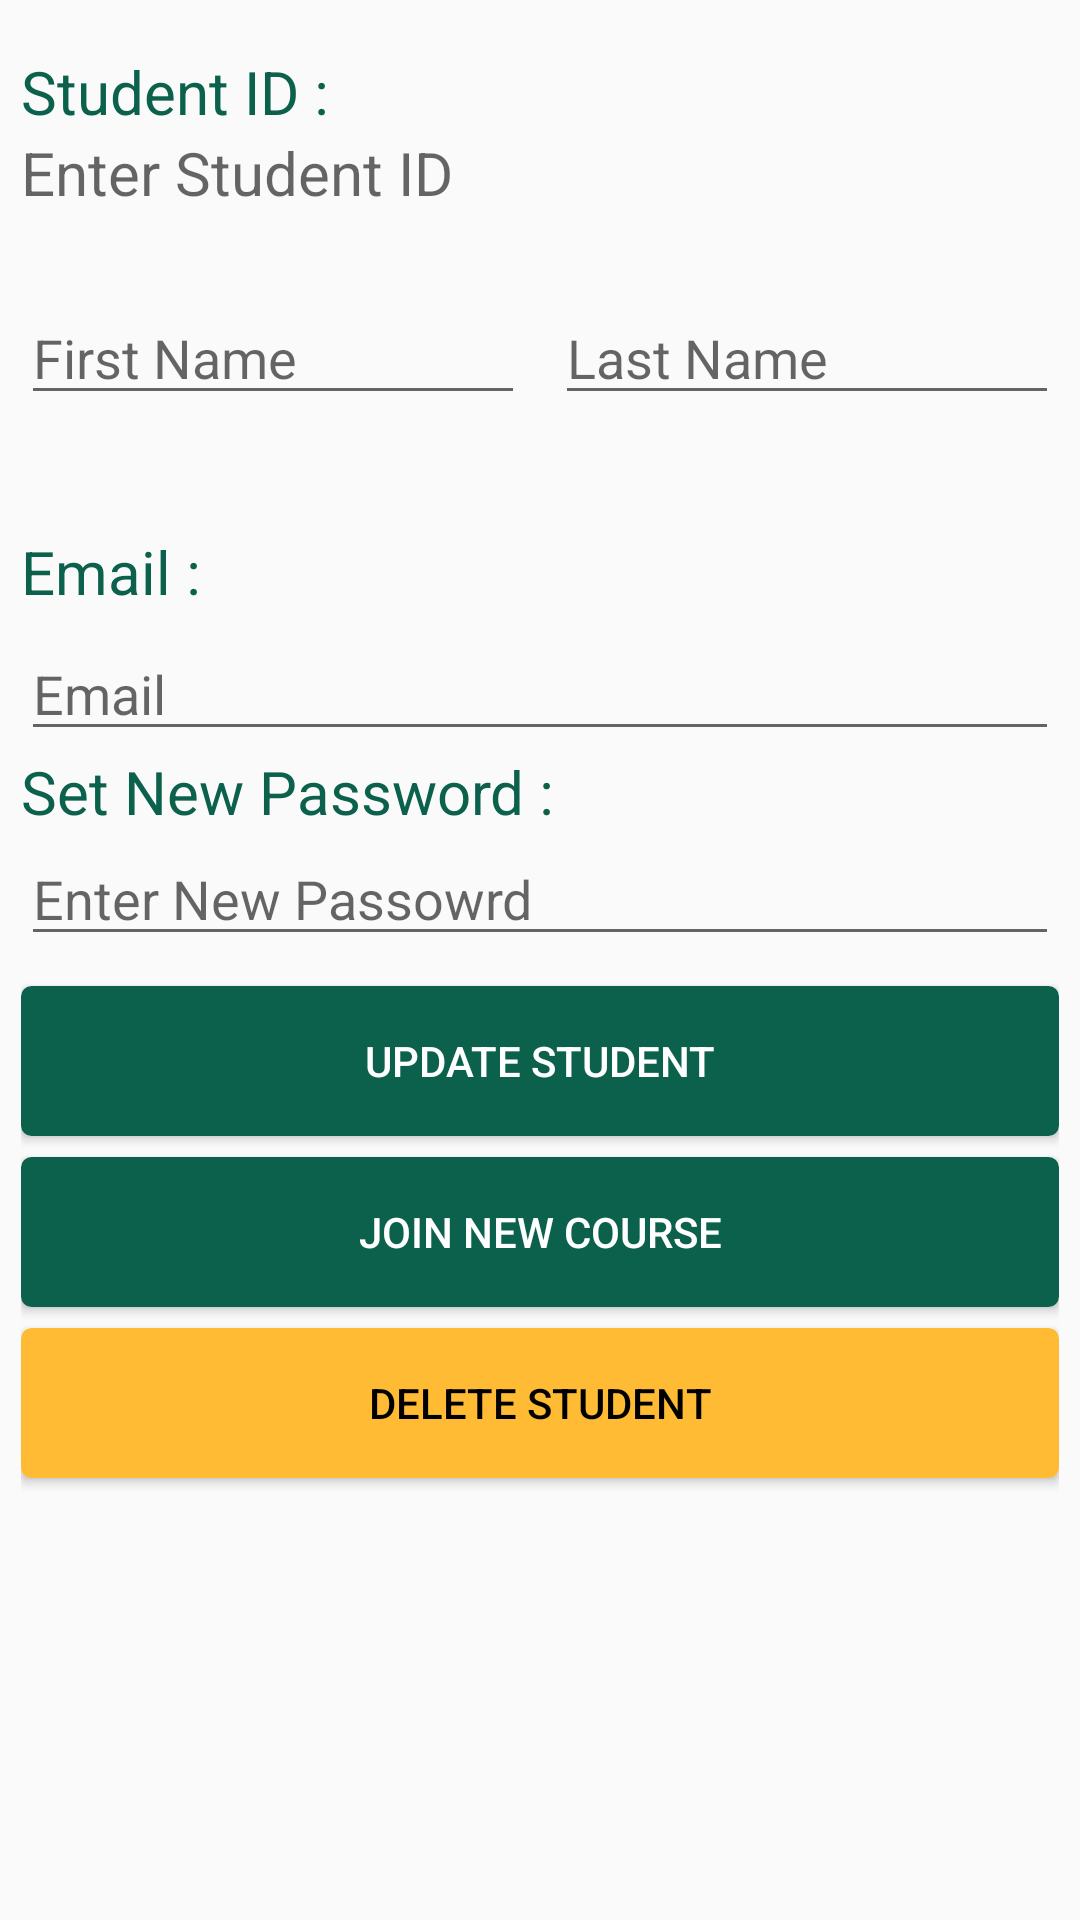

This screen was rendered from an Android layout file. Write that file and the resources it references.
<!-- AndroidManifest.xml: application theme AppTheme -->
<!-- res/layout/activity_manage__student.xml -->
<?xml version="1.0" encoding="utf-8"?>
<LinearLayout xmlns:android="http://schemas.android.com/apk/res/android"
    xmlns:app="http://schemas.android.com/apk/res-auto"
    xmlns:tools="http://schemas.android.com/tools"
    android:layout_width="match_parent"
    android:layout_height="match_parent"
    android:orientation="vertical"
android:padding="7dp"
    tools:context="com.example.mm_kau.smartattendance.Manage_Student">



    <LinearLayout
        android:layout_width="match_parent"
        android:layout_height="80dp"
        android:layout_marginTop="10dp"
        android:orientation="vertical">

        <TextView
            android:id="@+id/textView"
            android:layout_width="match_parent"
            android:layout_height="wrap_content"
            android:text="Student ID :"
            android:textColor="#0B614B"
            android:textSize="20sp"

            />

        <TextView
            android:id="@+id/TextForViewStudentID"
            android:layout_width="match_parent"
            android:layout_height="40dp"
            android:textColor="@android:color/black"
            android:hint="Enter Student ID"
            android:maxLength="7"
            android:textSize="20dp" />

        />

    </LinearLayout>

    <LinearLayout
        android:layout_width="match_parent"
        android:layout_height="80dp"
        android:orientation="horizontal">

        <EditText
            android:id="@+id/editTextFor_S_Fname_manage"
            android:layout_width="wrap_content"
            android:layout_height="wrap_content"
            android:layout_marginRight="5dp"
            android:layout_weight="1"
            android:ems="10"
            android:maxLength="20"
            android:hint="First Name"
            android:inputType="textPersonName" />

        <EditText
            android:id="@+id/editTextFor_S_Lname_Manage"
            android:layout_width="wrap_content"
            android:layout_height="wrap_content"
            android:layout_marginLeft="5dp"
            android:layout_weight="1"
            android:ems="10"
            android:maxLength="20"
            android:hint="Last Name"
            android:inputType="textPersonName" />
    </LinearLayout>

    <LinearLayout

        android:layout_width="match_parent"
        android:layout_height="match_parent"
        android:orientation="vertical">

        <TextView
            android:id="@+id/textViewEm"
            android:layout_width="match_parent"
            android:layout_height="wrap_content"
            android:text="Email :"
            android:textColor="#0B614B"
            android:textSize="20sp"
            />

        <EditText
            android:layout_marginTop="5dp"
            android:id="@+id/editText_S_Email_Manage"
            android:layout_width="match_parent"
            android:layout_height="wrap_content"
            android:ems="10"
            android:hint="Email"
            android:maxLength="30"
            android:inputType="textEmailAddress" />

        <TextView
            android:id="@+id/textViewPm"
            android:layout_width="match_parent"
            android:layout_height="wrap_content"
            android:text="Set New Password :"
            android:textColor="#0B614B"
            android:textSize="20sp"
            />

        <EditText
            android:id="@+id/editText_S_Pass"
            android:layout_width="match_parent"
            android:layout_height="wrap_content"
            android:ems="10"
            android:hint="Enter New Passowrd"
            android:maxLength="30"
            android:inputType="textPassword" />

        <Button
            android:id="@+id/buttonOfUpdateStudent"
            android:layout_width="match_parent"
            android:layout_height="50dp"
            android:layout_marginTop="10dp"
            android:text="Update Student"
            android:background="@drawable/my_button"
            android:textColor="@android:color/white"
            />

        <Button
            android:id="@+id/buttonOfAddNewCourseForStudent"
            android:layout_width="match_parent"
            android:layout_height="50dp"
            android:layout_marginTop="7dp"
            android:text="join New Course"
            android:background="@drawable/my_button"
            android:textColor="@android:color/white"
            />


        <Button
            android:id="@+id/buttonOfDeleteStudent"
            android:layout_width="match_parent"
            android:layout_height="50dp"
            android:layout_marginTop="7dp"
            android:text="Delete Student"
            android:background="@drawable/my_button_orange"
            android:textColor="@android:color/black"

            />

    </LinearLayout>


</LinearLayout>
<!-- resources referenced by this layout -->
<resources>
  <!-- drawable my_button (drawable) -->
  <?xml version="1.0" encoding="utf-8"?>
  <selector xmlns:android="http://schemas.android.com/apk/res/android" >
      <item android:state_pressed="true" >
          <shape android:shape="rectangle"  >
              <corners android:radius="3dip" />
              <stroke android:width="1dip" android:color="#0B614B" />
              <gradient android:angle="-90" android:startColor="#0B614B" android:endColor="#0B614B"  />
          </shape>
      </item>
      <item android:state_focused="true">
          <shape android:shape="rectangle"  >
              <corners android:radius="3dip" />
              <stroke android:width="1dip" android:color="#0B614B" />
              <solid android:color="#0B614B"/>
          </shape>
      </item>
      <item >
          <shape android:shape="rectangle"  >
              <corners android:radius="3dip" />
              <stroke android:width="1dip" android:color="#0B614B" />
              <gradient android:angle="-90" android:startColor="#0B614B" android:endColor="#0B614c" />
          </shape>
      </item>
  </selector>
  <!-- drawable my_button_orange (drawable) -->
  <?xml version="1.0" encoding="utf-8"?>
  <selector xmlns:android="http://schemas.android.com/apk/res/android" >
      <item android:state_pressed="true" >
          <shape android:shape="rectangle"  >
              <corners android:radius="3dip" />
              <stroke android:width="1dip" android:color="@android:color/holo_orange_light" />
              <gradient android:angle="-90" android:startColor="@android:color/holo_orange_light" android:endColor="@android:color/holo_orange_light"  />
          </shape>
      </item>
      <item android:state_focused="true">
          <shape android:shape="rectangle"  >
              <corners android:radius="3dip" />
              <stroke android:width="1dip" android:color="@android:color/holo_orange_light" />
              <solid android:color="@android:color/holo_orange_light"/>
          </shape>
      </item>
      <item >
          <shape android:shape="rectangle"  >
              <corners android:radius="3dip" />
              <stroke android:width="1dip" android:color="@android:color/holo_orange_light" />
              <gradient android:angle="-90" android:startColor="@android:color/holo_orange_light" android:endColor="@android:color/holo_orange_light" />
          </shape>
      </item>
  </selector>
  <style name="AppTheme" parent="Theme.AppCompat.Light.DarkActionBar">
          
          <item name="colorPrimary">#0B614B</item>
          <item name="colorPrimaryDark">@android:color/black</item>
          <item name="colorAccent">#0B614B</item>
      </style>
</resources>
